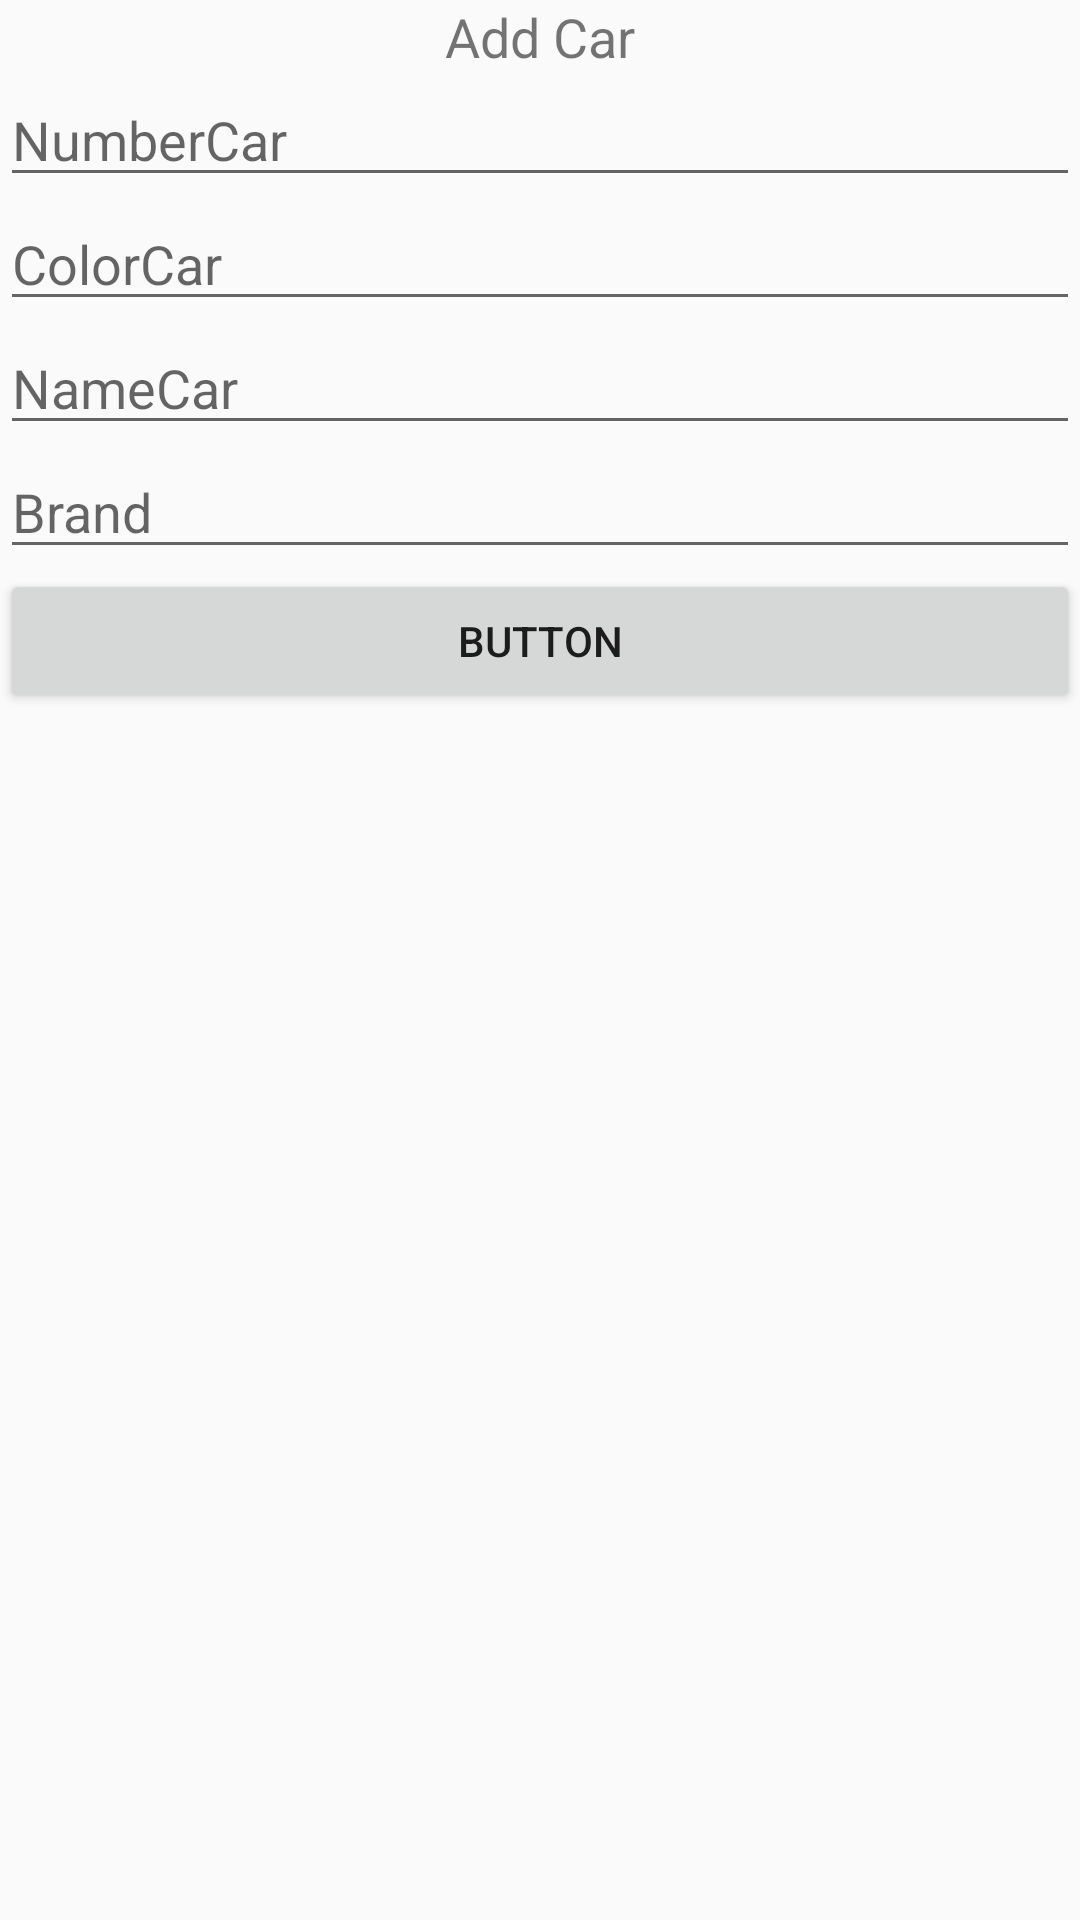

The Android layout XML behind this screen, and the referenced resources:
<!-- AndroidManifest.xml: application theme AppTheme -->
<!-- res/layout/activity_add_car.xml -->
<?xml version="1.0" encoding="utf-8"?>
<LinearLayout
        xmlns:android="http://schemas.android.com/apk/res/android"
        xmlns:tools="http://schemas.android.com/tools"
        xmlns:app="http://schemas.android.com/apk/res-auto"
        android:layout_width="match_parent"
        android:layout_height="match_parent"
        tools:context=".AddCarActivity">

    <ScrollView
            android:layout_width="match_parent"
            android:layout_height="match_parent">
        <LinearLayout android:layout_width="match_parent" android:layout_height="wrap_content"
                      android:orientation="vertical">
            <TextView
                    android:text="Add Car"
                    android:layout_width="match_parent"
                    android:layout_height="wrap_content" android:id="@+id/textViewCar" android:textSize="18sp"
                    android:textAlignment="center"/>
            <EditText
                    android:layout_width="match_parent"
                    android:layout_height="wrap_content"
                    android:inputType="textPersonName"
                    android:ems="10"
                    android:id="@+id/editNumberCar" android:hint="NumberCar"/>
            <EditText
                    android:layout_width="match_parent"
                    android:layout_height="wrap_content"
                    android:inputType="textPersonName"
                    android:ems="10"
                    android:id="@+id/editColorCar" android:hint="ColorCar"/>
            <EditText
                    android:layout_width="match_parent"
                    android:layout_height="wrap_content"
                    android:inputType="textPersonName"
                    android:ems="10"
                    android:id="@+id/editNameCar" android:hint="NameCar"/>
            <EditText
                    android:layout_width="match_parent"
                    android:layout_height="wrap_content"
                    android:inputType="textPersonName"
                    android:ems="10"
                    android:id="@+id/editBrand" android:hint="Brand"/>
            <Button
                    android:text="Button"
                    android:layout_width="match_parent"
                    android:layout_height="wrap_content" android:id="@+id/buttonEndReg"/>
        </LinearLayout>
    </ScrollView>
</LinearLayout>
<!-- resources referenced by this layout -->
<resources>
  <style name="AppTheme" parent="Theme.AppCompat.Light.NoActionBar">
          
          <item name="colorPrimary">@color/colorPrimary</item>
          <item name="colorPrimaryDark">@color/colorPrimaryDark</item>
          <item name="colorAccent">@color/colorAccent</item>
      </style>
  <!-- not gathered from this repository: default colours our renderer supplied (Android Studio template values) -->
  <color name="colorPrimary">#FF6200EE</color>
  <color name="colorPrimaryDark">#FF3700B3</color>
  <color name="colorAccent">#FF03DAC5</color>
</resources>
